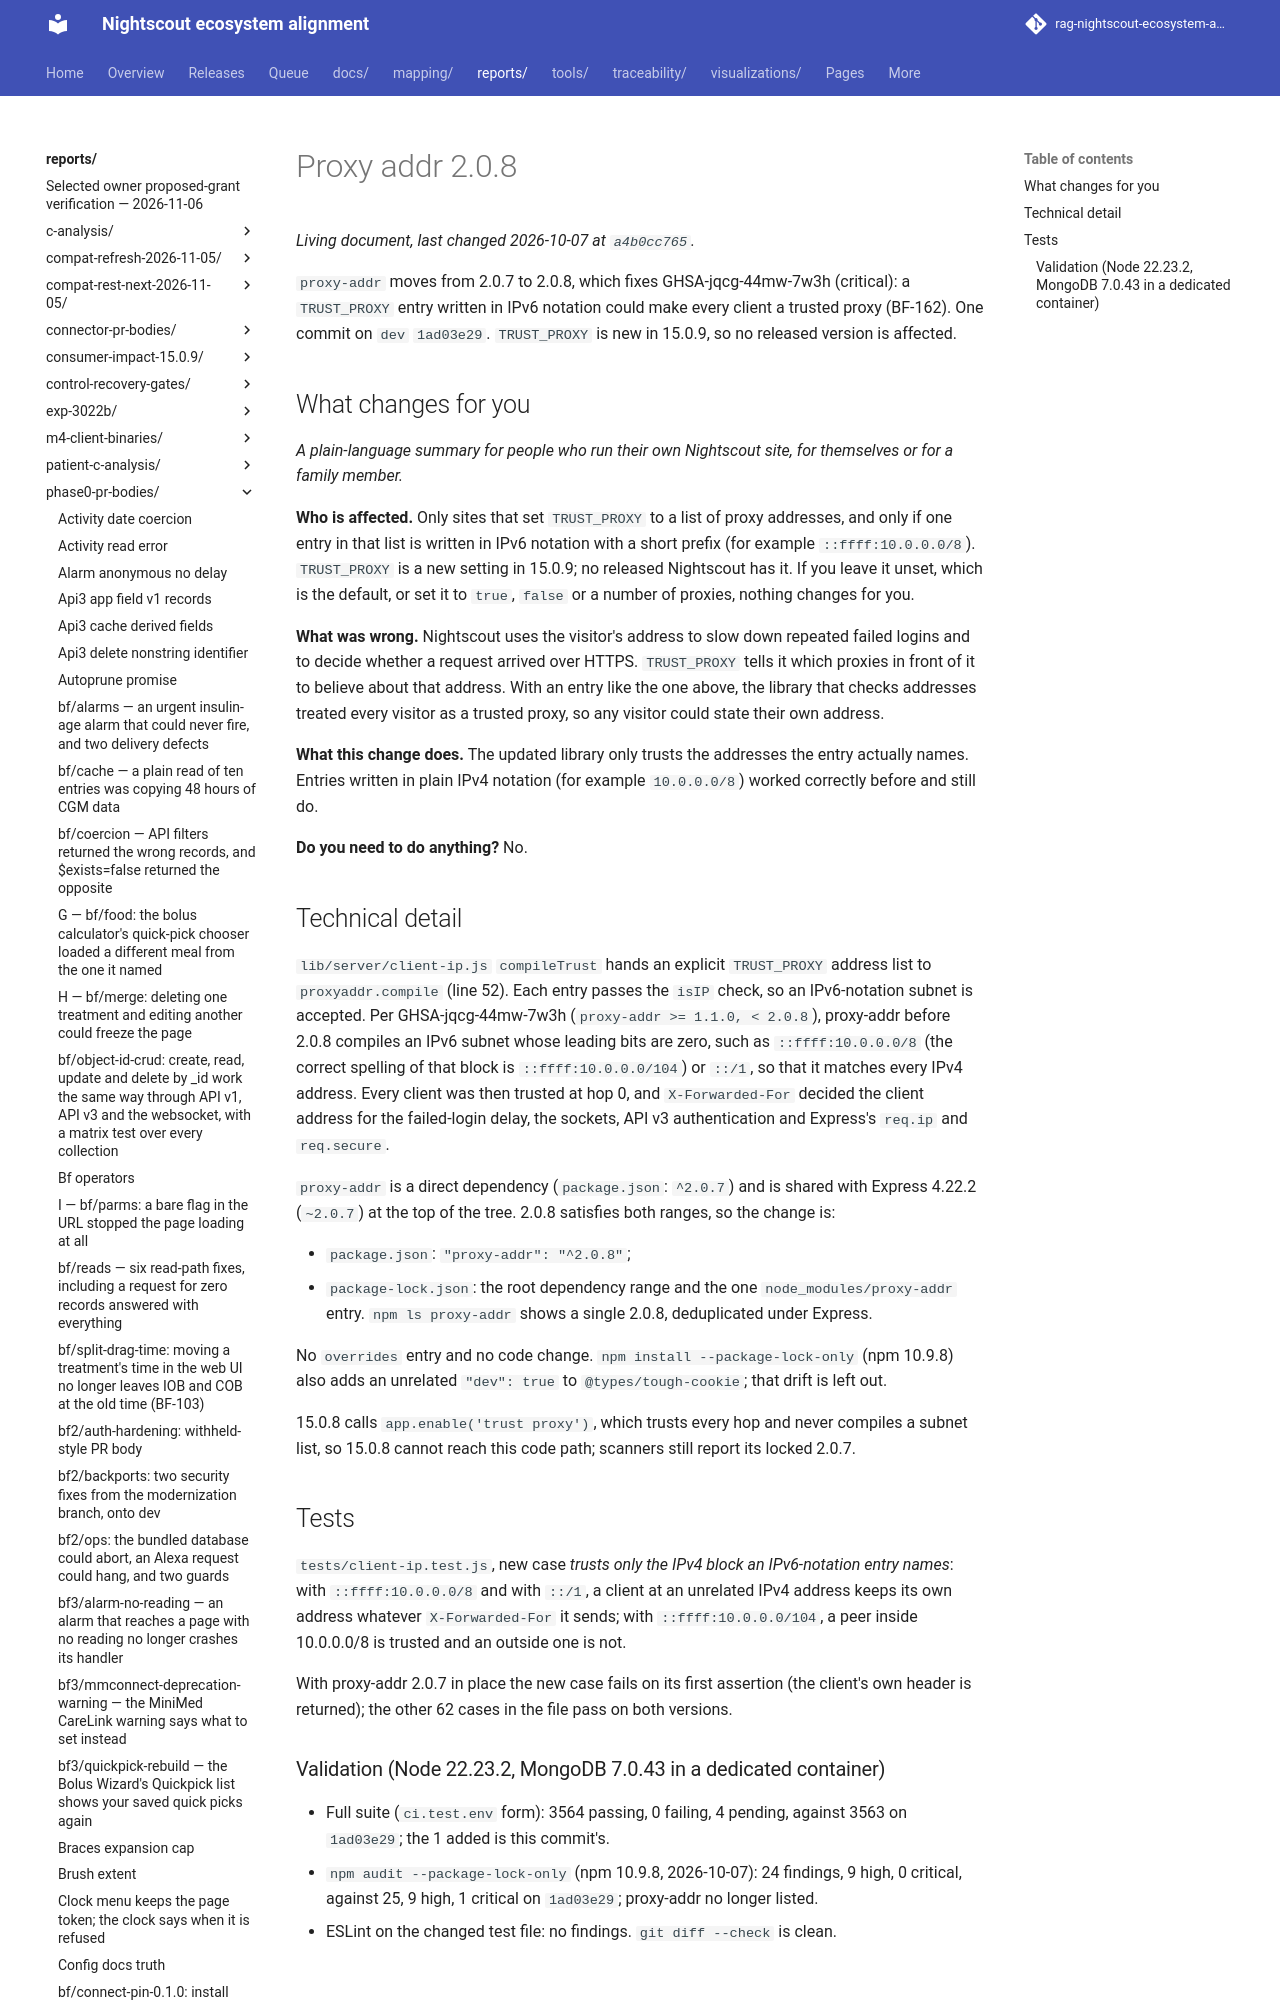

repository: bewest/rag-nightscout-ecosystem-alignment · page: reports/phase0-pr-bodies/proxy-addr-2.0.8.html · generator: mkdocs

<!-- Body of #8806, branch bf/proxy-addr-2.0.8 at 7dd4f400 (one commit on dev 1ad03e29), merged 2026-10-07 as 43289dde. This comment is hidden on GitHub. -->
`proxy-addr` moves from 2.0.7 to 2.0.8, which fixes GHSA-jqcg-44mw-7w3h (critical): a `TRUST_PROXY` entry written in IPv6 notation could make every client a trusted proxy (BF-162). One commit on `dev` `1ad03e29`. `TRUST_PROXY` is new in 15.0.9, so no released version is affected.

## What changes for you

*A plain-language summary for people who run their own Nightscout site, for themselves or for a family member.*

**Who is affected.** Only sites that set `TRUST_PROXY` to a list of proxy addresses, and only if one entry in that list is written in IPv6 notation with a short prefix (for example `::ffff:10.0.0.0/8`). `TRUST_PROXY` is a new setting in 15.0.9; no released Nightscout has it. If you leave it unset, which is the default, or set it to `true`, `false` or a number of proxies, nothing changes for you.

**What was wrong.** Nightscout uses the visitor's address to slow down repeated failed logins and to decide whether a request arrived over HTTPS. `TRUST_PROXY` tells it which proxies in front of it to believe about that address. With an entry like the one above, the library that checks addresses treated every visitor as a trusted proxy, so any visitor could state their own address.

**What this change does.** The updated library only trusts the addresses the entry actually names. Entries written in plain IPv4 notation (for example `10.0.0.0/8`) worked correctly before and still do.

**Do you need to do anything?** No.
